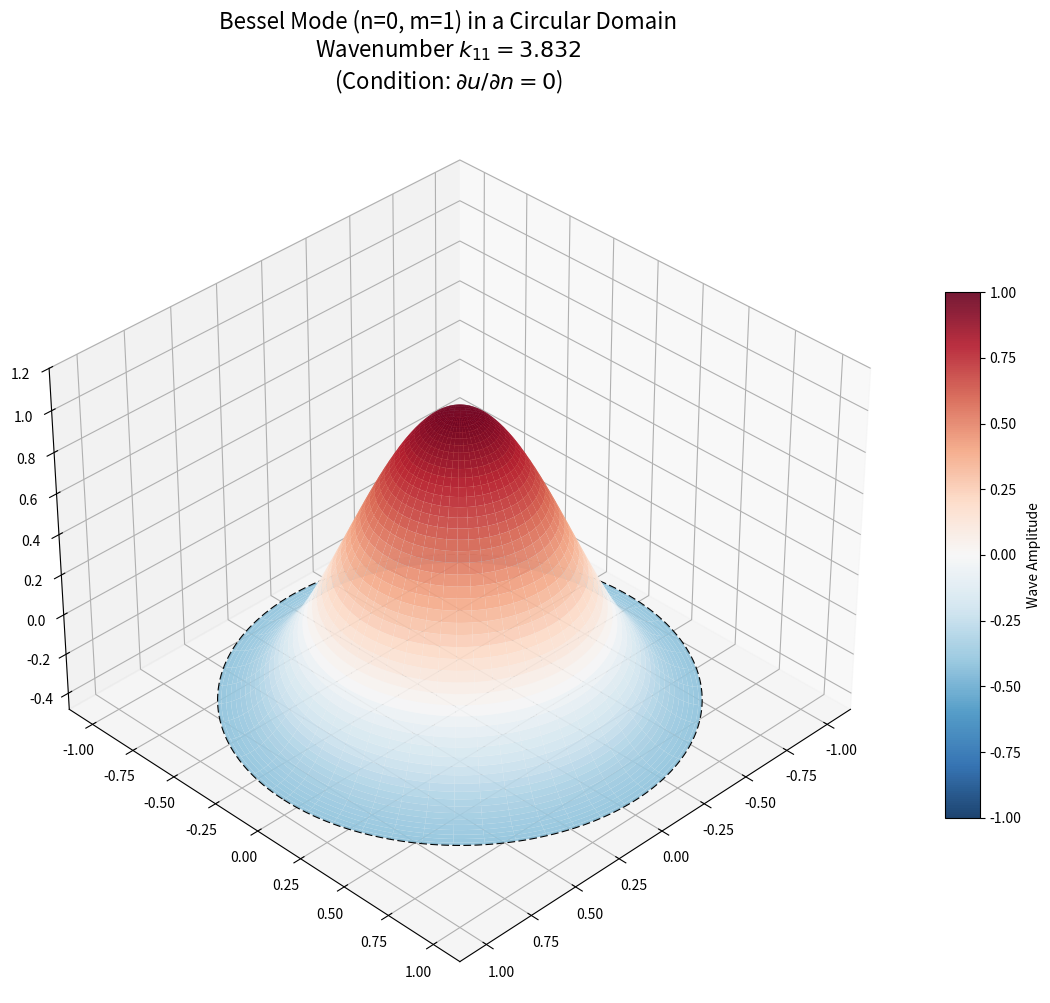

Generate this figure with matplotlib:
import numpy as np
import matplotlib.pyplot as plt
from mpl_toolkits.mplot3d import Axes3D
import scipy.special as sp

# Set up the mesh in polar coordinates for a unit circle
# Using higher resolution (150) for a smoother surface
r = np.linspace(0, 1, 150)
theta = np.linspace(0, 2*np.pi, 150)
R, Theta = np.meshgrid(r, theta)
X, Y = R * np.cos(Theta), R * np.sin(Theta)

n = 0
m = 1

# 1. Calculate the wavenumber k: the m-th non-zero root of J_n'(z) = 0
# jnp_zeros(n, m) returns the first m non-zero roots.
roots = sp.jnp_zeros(n, m)
k = roots[-1]

# 2. Calculate the wave field amplitude Z: J_n(k*r) * cos(n*theta)
Z = sp.jv(n, k * R) * np.cos(n * Theta)

# --- Define the single, high-quality 3D Plot ---
# Do not use plt.subplots(). Initialize a single figure directly.
fig = plt.figure(figsize=(12, 10))
ax = fig.add_subplot(111, projection='3d')

# 3. Plot the surface with high density and alpha for transparency
# Use a diverging colormap ('RdBu_r') to represent positive/negative wave phases
norm = plt.Normalize(vmin=-np.max(np.abs(Z)), vmax=np.max(np.abs(Z)))
surf = ax.plot_surface(X, Y, Z, cmap='RdBu_r', norm=norm,
                       edgecolor='none', linewidth=0, antialiased=True, alpha=0.9)

# 4. Add visual anchor: a dashed boundary ring at the base for grounding
theta_boundary = np.linspace(0, 2*np.pi, 200)
ax.plot(np.cos(theta_boundary), np.sin(theta_boundary), np.min(Z),
        color='black', lw=1.5, ls='--')

# 5. Optimization for viewing angle and scale
ax.view_init(elev=35, azim=45) # Classic perspective view of dipoles
ax.set_zlim(np.min(Z)*1.2, np.max(Z)*1.2) # Ensure peaks/valleys fit comfortably

# 6. Formatting and Titles
ax.set_title(f'Bessel Mode (n={n}, m={m}) in a Circular Domain\nWavenumber $k_{{11}} = {k:.3f}$\n(Condition: $\\partial u / \\partial n = 0$)', fontsize=16, pad=20)
ax.set_aspect('equal')
# 7. Add a matching colorbar
fig.colorbar(surf, ax=ax, shrink=0.6, aspect=15, pad=0.05, label='Wave Amplitude')

plt.tight_layout()
plt.show()
